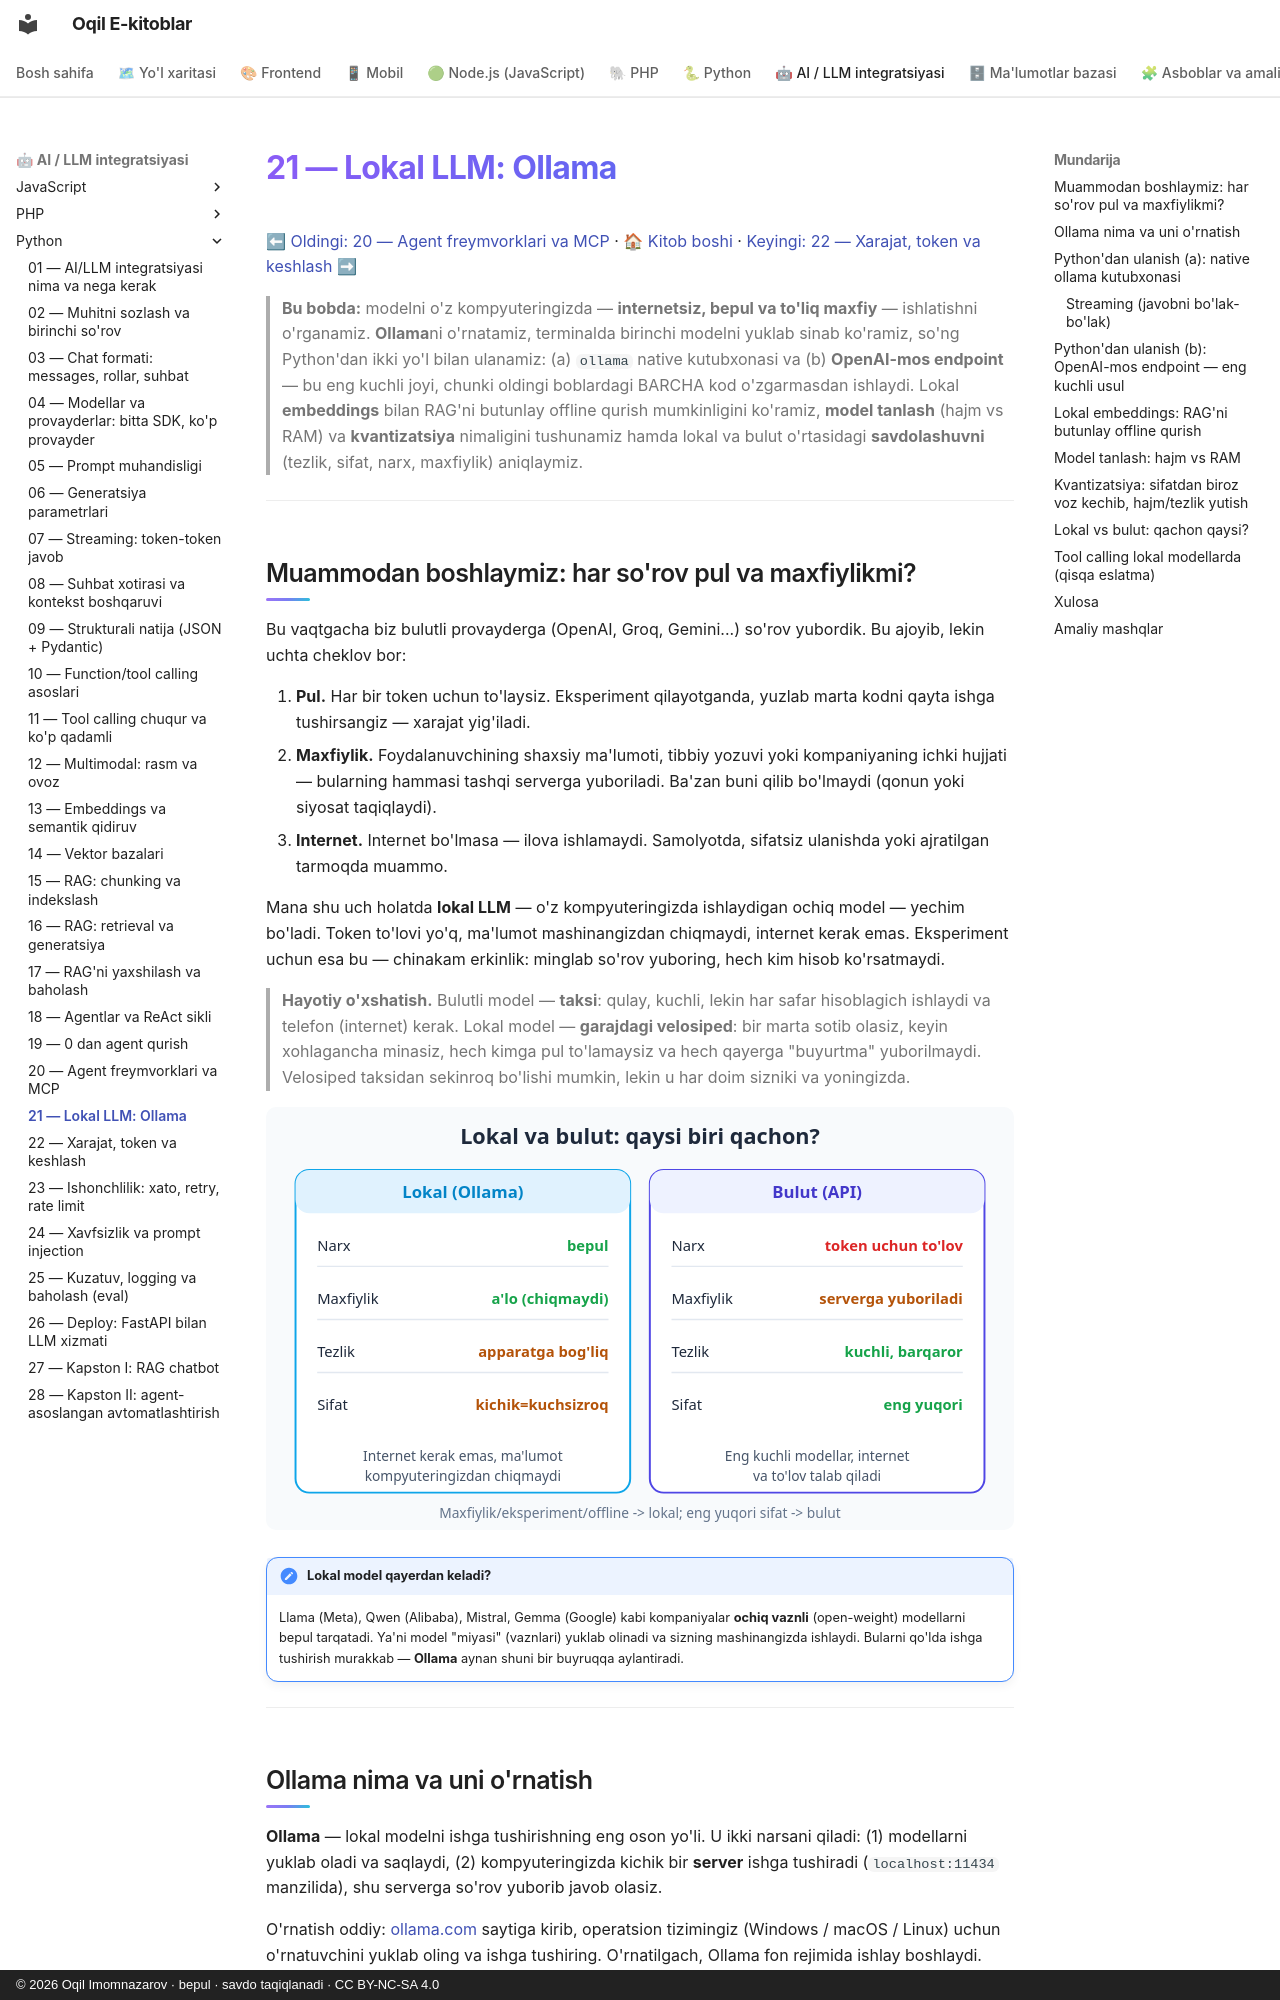

repository: iOqil/e-book · page: ai-python/21-lokal-llm-ollama/index.html · generator: mkdocs · copyright: © 2026 Oqil Imomnazarov · bepul · savdo taqiqlanadi · CC BY-NC-SA 4.0

# 21 — Lokal LLM: Ollama

[⬅ Oldingi: 20 — Agent freymvorklari va MCP](./20-agent-freymvork-mcp.md) · [🏠 Kitob boshi](./README.md) · [Keyingi: 22 — Xarajat, token va keshlash ➡](./22-xarajat-token-kesh.md)

> **Bu bobda:** modelni o'z kompyuteringizda — **internetsiz, bepul va to'liq maxfiy** — ishlatishni o'rganamiz. **Ollama**ni o'rnatamiz, terminalda birinchi modelni yuklab sinab ko'ramiz, so'ng Python'dan ikki yo'l bilan ulanamiz: (a) `ollama` native kutubxonasi va (b) **OpenAI-mos endpoint** — bu eng kuchli joyi, chunki oldingi boblardagi BARCHA kod o'zgarmasdan ishlaydi. Lokal **embeddings** bilan RAG'ni butunlay offline qurish mumkinligini ko'ramiz, **model tanlash** (hajm vs RAM) va **kvantizatsiya** nimaligini tushunamiz hamda lokal va bulut o'rtasidagi **savdolashuvni** (tezlik, sifat, narx, maxfiylik) aniqlaymiz.

---

## Muammodan boshlaymiz: har so'rov pul va maxfiylikmi?

Bu vaqtgacha biz bulutli provayderga (OpenAI, Groq, Gemini...) so'rov yubordik. Bu ajoyib, lekin uchta cheklov bor:

1. **Pul.** Har bir token uchun to'laysiz. Eksperiment qilayotganda, yuzlab marta kodni qayta ishga tushirsangiz — xarajat yig'iladi.
2. **Maxfiylik.** Foydalanuvchining shaxsiy ma'lumoti, tibbiy yozuvi yoki kompaniyaning ichki hujjati — bularning hammasi tashqi serverga yuboriladi. Ba'zan buni qilib bo'lmaydi (qonun yoki siyosat taqiqlaydi).
3. **Internet.** Internet bo'lmasa — ilova ishlamaydi. Samolyotda, sifatsiz ulanishda yoki ajratilgan tarmoqda muammo.

Mana shu uch holatda **lokal LLM** — o'z kompyuteringizda ishlaydigan ochiq model — yechim bo'ladi. Token to'lovi yo'q, ma'lumot mashinangizdan chiqmaydi, internet kerak emas. Eksperiment uchun esa bu — chinakam erkinlik: minglab so'rov yuboring, hech kim hisob ko'rsatmaydi.

> **Hayotiy o'xshatish.** Bulutli model — **taksi**: qulay, kuchli, lekin har safar hisoblagich ishlaydi va telefon (internet) kerak. Lokal model — **garajdagi velosiped**: bir marta sotib olasiz, keyin xohlagancha minasiz, hech kimga pul to'lamaysiz va hech qayerga "buyurtma" yuborilmaydi. Velosiped taksidan sekinroq bo'lishi mumkin, lekin u har doim sizniki va yoningizda.

![Lokal va bulut LLM'ni narx, maxfiylik, tezlik va sifat bo'yicha taqqoslash: lokal bepul va maxfiy, lekin tezlik apparatga bog'liq va kichik modellar kuchsizroq; bulut eng yuqori sifat va barqaror tezlik beradi, lekin to'lov va internet talab qiladi](rasmlar/aip21-lokal-vs-bulut.svg)

!!! note "Lokal model qayerdan keladi?"
    Llama (Meta), Qwen (Alibaba), Mistral, Gemma (Google) kabi kompaniyalar **ochiq vaznli** (open-weight) modellarni bepul tarqatadi. Ya'ni model "miyasi" (vaznlari) yuklab olinadi va sizning mashinangizda ishlaydi. Bularni qo'lda ishga tushirish murakkab — **Ollama** aynan shuni bir buyruqqa aylantiradi.

---
